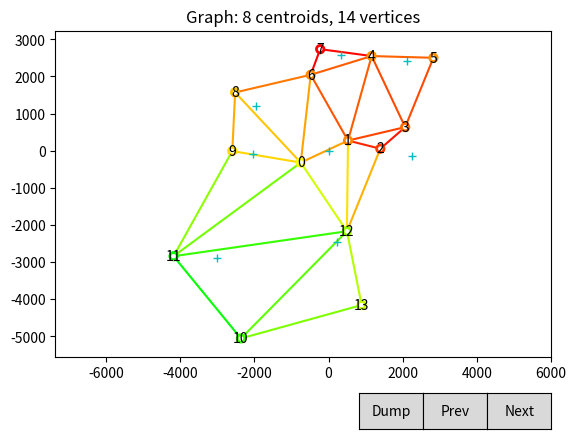

The matplotlib source for this figure:
import json
import math
import numpy as np
import matplotlib.colors as mcolors
import matplotlib.pyplot as plot
from matplotlib.patches import Circle
from matplotlib.widgets import Button
from scipy.spatial import Delaunay

## Exemplary thresholds: [.15, .25, .50, .70, .90]
##                      -> 30   40   50   70   90  100  km/h
##
def quantify_series(data: list[float], thresholds: list[float]) -> list[float]:
    quant = [0] * (len(thresholds) + 1)
    for entry in data:
        for i, th in enumerate(thresholds):
            if entry < th:
                quant[i] += 1
                break
        else:
            quant[-1] += 1
    return quant

def generate_quantities(n_cust=10, n_veh=3, prec=10, load=1000, min_frac=.5, max_frac=.8):
    quantities = [prec] * n_customers
    
    
    
    return quantities

class Graph:
    def __init__(self, n_centroids, n_vertices):
        self.centroids = Graph.generate_centroids(n_centroids)
        self.vertices = Graph.generate_vertices(n_vertices, self.centroids)
        self.shift_overlapping_vertices()
        self.edges, faces = Graph.delaunay_triangulation(self.vertices)
        self.reduce_narrow_triangles(faces, 30)
    
    def generate_centroids(count: int) -> list[ tuple[ float, float ] ]:
        # The centroids should be placed in more or less equal angular distances.
        angle = math.tau / count
        base = np.random.rand() * math.tau
        centroids = [ ]
        if count > 3:
            centroids.append((0, 0))
            count -= 1
        for i in range(count):
            # Generate the phase
            phase_mean = base + i * angle
            phase_sdev = angle / 6
            phase = np.random.normal(phase_mean, phase_sdev, 1)[0]
            # Generate the radius
            RADIUS = 5_000   # in meters
            RADIUS_MEAN, RADIUS_SDEV = RADIUS/2, RADIUS/6
            radius = np.random.normal(RADIUS_MEAN, RADIUS_SDEV, 1)[0]
            radius = max(0, min(radius, RADIUS))
            # Translate to rectangular coordinates
            c = (radius * math.cos(phase), radius * math.sin(phase))
            centroids.append(c)
        return centroids
    
    def nearest_neighbor_distances(points: list[ tuple[float, float] ]) -> list[float]:
        
        def distance_square(p, q):
            return (p[0] - q[0]) * (p[0] - q[0]) + (p[1] - q[1]) * (p[1] - q[1])
        
        distances = [ ]
        for i, p in enumerate(points):
            min_dist = float('inf')
            for j, q in enumerate(points):
                if i == j:
                    continue
                dist = distance_square(p, q)
                if dist < min_dist:
                    min_dist = dist
            distances.append(min_dist)
        for i in range(len(distances)):
            distances[i] = math.sqrt(distances[i])
        return distances
    
    # Variant that assigns at least one seat to each party
    def dhondt_method(seats: int, votes: list[float]) -> list[int]:
        n_parties = len(votes)
        if seats < n_parties:
            raise ValueError('Unable to allocate at least one seat for each party!')
        allocation = [1] * n_parties
        seats -= n_parties
        for _ in range(seats):
            scores = [ votes[i] / allocation[i] for i in range(n_parties) ]
            index = scores.index(max(scores))
            allocation[index] += 1
        return allocation
    
    def generate_vertices(count: int, centroids: list[ tuple[float, float] ]) -> list[ tuple[float, float] ]:
        vertices = [ ]
        distances = Graph.nearest_neighbor_distances(centroids)
        allocation = Graph.dhondt_method(count, distances)
        for c in range(len(centroids)):
            x_cen, y_cen = centroids[c][0], centroids[c][1]
            d = distances[c]
            n_ver = allocation[c]
            for _ in range(n_ver):
                ph = np.random.rand() * math.tau
                MEAN = d/2
                SDEV = d/6
                r = np.random.normal(MEAN, SDEV, 1)[0]
                v = (x_cen + r * math.cos(ph), y_cen + r * math.sin(ph))
                vertices.append(v)
        return vertices
    
    def shift_overlapping_vertices(self):
        MIN_DIST = 100
        SEMIDIAGONAL = 0.5 * MIN_DIST / math.sqrt(2)
        while True:
            overlaps = [ ]
            for i in range(len(self.vertices)):
                for j in range(i + 1, len(self.vertices)):
                    (x1, y1), (x2, y2) = self.vertices[i], self.vertices[j]
                    if x1 == x2 and y1 == y2:
                        overlaps.append((i, j))
            if not overlaps:
                break
            for i, j in overlaps:
                (x1, y1), (x2, y2) = self.vertices[i], self.vertices[j]
                self.vertices[i] = (x1 - SEMIDIAGONAL, y1 - SEMIDIAGONAL)
                self.vertices[j] = (x2 + SEMIDIAGONAL, y2 + SEMIDIAGONAL)
    
    def delaunay_triangulation(vertices: list[ tuple[float, float] ]):
        points = np.array(vertices)
        tri = Delaunay(points)
        edges = list( )
        for simplex in tri.simplices:
            for i in range(3):
                u, v = simplex[i], simplex[(i + 1) % 3]
                e = (u, v) if u < v else (v, u)
                edges.append(e)
        faces = [ list(simplex) for simplex in tri.simplices ]
        return edges, faces
    
    def handle_simplex(self, tri):
        i, j, k = tri[0], tri[1], tri[2]
        u, v, w = self.vertices[i], self.vertices[j], self.vertices[k]
        x = math.hypot(v[0] - w[0], v[1] - w[1])
        y = math.hypot(w[0] - u[0], w[1] - u[1])
        z = math.hypot(u[0] - v[0], u[1] - v[1])
        a = np.degrees( np.arccos( (y*y + z*z - x*x) / (2*y*z) ) )
        b = np.degrees( np.arccos( (z*z + x*x - y*y) / (2*z*x) ) )
        c = np.degrees( np.arccos( (x*x + y*y - z*z) / (2*x*y) ) )
        edges = [ ]
        if min(a, b, c) < 20:
            if x > y and x >= z:
                edges.append((j, k))
                edges.append((k, j))
            elif y > z and y >= x:
                edges.append((k, i))
                edges.append((i, k))
            elif z > x and z >= y:
                edges.append((i, j))
                edges.append((j, i))
        return edges
    
    def reduce_narrow_triangles(self, faces, threshold_deg=20):
        removables = [ ]
        for face in faces:
            removables.extend(self.handle_simplex(face))
        self.edges = list(set(self.edges) - set(removables))
    
    def average_neighbor_distance(self, vertex):
        neighbors = set( )
        for e in self.edges:
            if e[0] == vertex:
                neighbors.add(e[1])
            elif e[1] == vertex:
                neighbors.add(e[0])
        (x0, y0) = self.vertices[vertex]
        length = 0
        for n in neighbors:
            (x, y) = self.vertices[n]
            length += math.hypot(x - x0, y - y0)
        return length / len(neighbors) if len(neighbors) > 0 else None
    
    def edge_congestions(self):
        congestion_indices = [ ]
        avg_dist = [self.average_neighbor_distance(w) for w in range(len(self.vertices))]
        for (u, v) in self.edges:
            congestion_indices.append((avg_dist[u] + avg_dist[v]) / 2)
        lo, hi = min(congestion_indices), max(congestion_indices)
        if hi != lo:
            a = 1 / (hi - lo)
            b = -a * lo
            congestion_indices = [ a * x + b for x in congestion_indices ]
        else:
            congestion_indices = [ 0.5 ] * len(self.edges)
        return congestion_indices
    
    def compute_travel_times(self):
        self.congestion = self.edge_congestions( )
    
    def distribute_orders(self):
        self.quantities = [ 0 ] * len(self.vertices)
        
    def vertex_colors(self):
        avg_dist = [self.average_neighbor_distance(i) for i in range(len(self.vertices))]
        avg_dist_valid = [ x for x in avg_dist if x is not None ]
        lo, hi = min(avg_dist_valid), max(avg_dist_valid)
        
        if hi != lo:
            a = 1 / (hi - lo)
            b = -a * lo
            avg_dist = [ a * x + b if x is not None else None for x in avg_dist ]
            return [
                mcolors.hsv_to_rgb([x/3, 1, 1]) if x is not None else (.75, .75, .75)
                for x in avg_dist
            ]
        else:
            return [ (0, 0, 0) ] * len(self.vertices)
    
    def plot(self, axes):
        axes.clear()
        # Edges
        colors = [ mcolors.hsv_to_rgb( [c/3, 1, 1] ) for c in self.congestion ]
        for e in range(len(self.edges)):
            (u, v) = self.edges[e]
            (x1, y1) = self.vertices[u]
            (x2, y2) = self.vertices[v]
            axes.plot([x1, x2], [y1, y2], '-', color=colors[e], zorder=1)
        # Centroids
        xc, yc = zip(*self.centroids)
        axes.plot(xc, yc, 'c+')
        # Vertices
        def draw_vertex(i, x, y, edge_color='black'):
            circle = Circle((x, y), 100, color='white', ec=edge_color, linewidth=2)
            axes.add_patch(circle)
            axes.text(x, y, str(i), ha='center', va='center', fontsize=10, color='black', zorder=2)
        colors = self.vertex_colors()
        for i in range(len(self.vertices)):
            draw_vertex(i, self.vertices[i][0], self.vertices[i][1], colors[i])
        # Plot settings
        axes.set_title(f'Graph: {len(self.centroids)} centroids, {len(self.vertices)} vertices')
        axes.set_aspect('equal', adjustable='datalim')
        plot.draw()
    
    def dump(self):
        top = { }
        top['vertices'] = { }
        for i, v in enumerate(self.vertices):
            v_obj = { "x": round(v[0], 3), 
                      "y": round(v[1], 3),
                      "q": self.quantities[i] }
            top['vertices'][str(i)] = v_obj
        top['edges'] = [ ]
        for e in self.edges:
            e_obj = { "u": str(e[0]),
                      "v": str(e[1]) }
            top['edges'].append(e_obj)
        return json.dumps(top, indent=4)

def params(first, last, multipliers):
    list = [ ]
    for c in range(first, last + 1):
        for m in multipliers:
            list.append((c, int(m * c)))
    return list

def main():
    graphs = [ ]
    
    FIRST =  8
    LAST  = 20
    MULTS = [1.8, 2.0, 2.2, 2.4, 2.6, 2.8, 3.0, 3.2, 3.4, 3.6]
    
    for c, v in params(FIRST, LAST, MULTS):
        graph = Graph(c, v)
        graph.compute_travel_times( )
        graph.distribute_orders( )
        graphs.append(graph)
    
    figure, axes = plot.subplots()
    plot.subplots_adjust(bottom = 0.2)
    
    graphs[0].plot(axes)
    
    class Index:
        def __init__(self, length):
            self.index = 0
            self.length = length
        
        def next(self, event):
            self.index = self.index + 1 if self.index < self.length - 1 else 0
            graphs[self.index].plot(axes)
        def prev(self, event):
            self.index = self.index - 1 if self.index > 0 else self.length - 1
            graphs[self.index].plot(axes)
        def dump(self, event):
            print(graphs[self.index].dump( ))
    
    callback = Index((LAST - FIRST + 1) * len(MULTS))
    axes_dump = plot.axes([0.6, 0.05, 0.1, 0.075])
    axes_prev = plot.axes([0.7, 0.05, 0.1, 0.075])
    axes_next = plot.axes([0.8, 0.05, 0.1, 0.075])
    button_dump = Button(axes_dump, 'Dump')
    button_dump.on_clicked(callback.dump)
    button_prev = Button(axes_prev, 'Prev')
    button_prev.on_clicked(callback.prev)
    button_next = Button(axes_next, 'Next')
    button_next.on_clicked(callback.next)
    
    plot.show()
    
main()

# Do zrobienia:
#  + generowanie czasu przejazdu
#  + generowanie zapotrzebowania klientów
